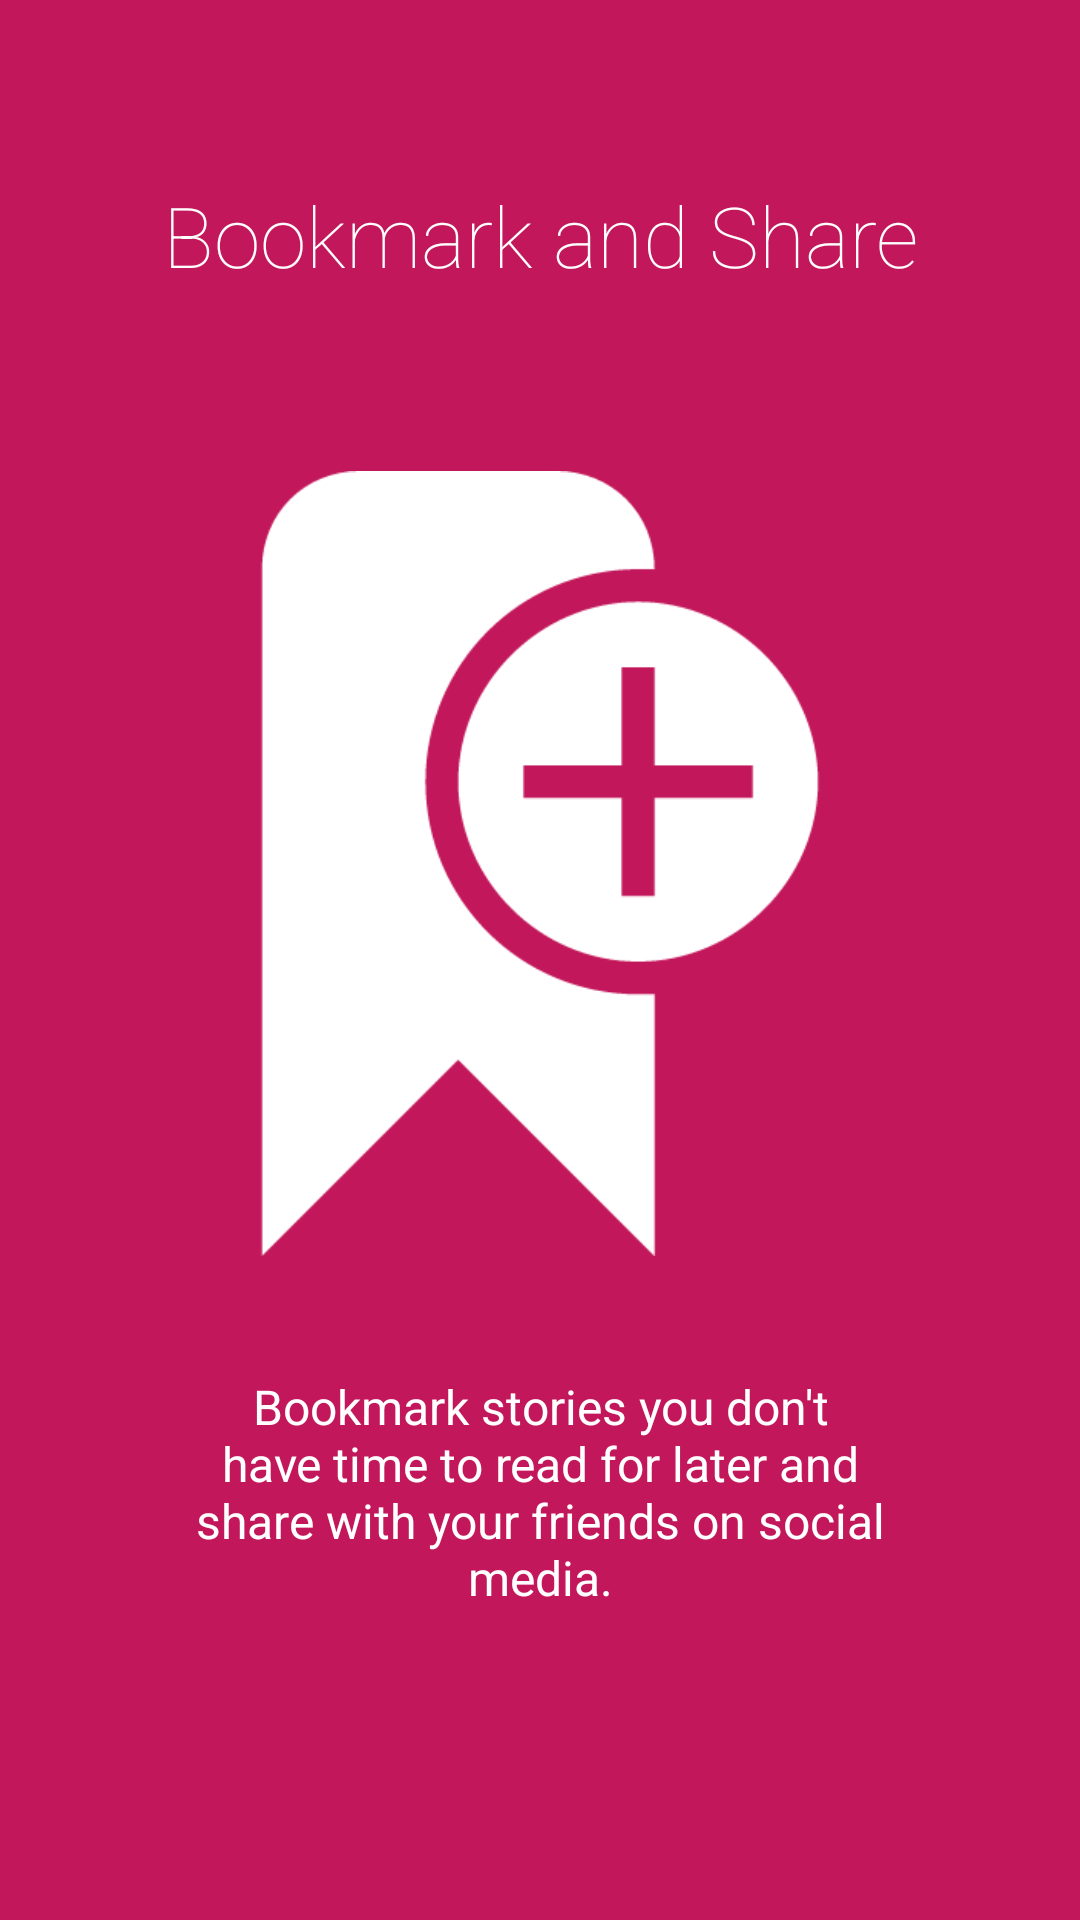

Layout XML and referenced resources for this Android screen:
<!-- AndroidManifest.xml: application theme Theme.Aggregio.NoActionBar -->
<!-- res/layout/fragment_third_slide.xml -->
<?xml version="1.0" encoding="utf-8"?>
<LinearLayout xmlns:android="http://schemas.android.com/apk/res/android"
    android:orientation="vertical" android:layout_width="match_parent"
    android:layout_height="match_parent"
    android:background="@color/theme_primary_dark"
    android:layout_weight="10"
    android:id="@+id/main">

    <TextView
        android:layout_width="wrap_content"
        android:layout_height="0dp"
        android:layout_gravity="center"
        android:gravity="center"
        android:paddingLeft="32dp"
        android:layout_weight="3"
        android:fontFamily="sans-serif-thin"
        android:textColor="@color/abc_primary_text_material_dark"
        android:paddingRight="32dp"
        android:textSize="28sp"
        android:text="@string/bookmark_short"/>

    <LinearLayout
        android:layout_width="fill_parent"
        android:layout_height="0dp"
        android:orientation="vertical"
        android:gravity="center"
        android:layout_weight="5">

        <ImageView
            android:layout_width="wrap_content"
            android:layout_height="wrap_content"
            android:layout_gravity="center"
            android:paddingLeft="16dp"
            android:paddingRight="16dp"
            android:src="@drawable/add_bookmark_solid_interface_symbol_512"/>
    </LinearLayout>
    <TextView
        android:layout_width="wrap_content"
        android:layout_height="0dp"
        android:layout_weight="3"
        android:layout_gravity="center"
        android:gravity="center"
        android:textColor="@color/abc_primary_text_material_dark"
        android:paddingLeft="64dp"
        android:paddingRight="64dp"
        android:textSize="16sp"
        android:text="@string/bookmark_long"/>
    <TextView
        android:layout_width="fill_parent"
        android:layout_height="64dp" />
</LinearLayout>
<!-- resources referenced by this layout -->
<resources>
  <color name="theme_primary_dark">#C2185B</color>
  <!-- drawable add_bookmark_solid_interface_symbol_512: png bitmap (drawable, 4668 bytes) -->
  <string name="bookmark_long">Bookmark stories you don\'t have time to read for later and share with your friends on social media.</string>
  <string name="bookmark_short">Bookmark and Share</string>
  <style name="Theme.Aggregio.NoActionBar" parent="AppTheme.Base.NoActionBar">
          <item name="colorAccent">@color/theme_accent_1</item>
          <item name="colorPrimary">@color/theme_primary</item>
          <item name="colorPrimaryDark">@color/theme_primary_dark</item>
          <item name="android:windowBackground">@color/window_background</item>
      </style>
  <style name="AppTheme.Base.NoActionBar" parent="Theme.AppCompat.Light.NoActionBar">
          <item name="colorPrimary">@color/theme_primary</item>
          <item name="colorPrimaryDark">@color/theme_primary_dark</item>
          <item name="colorAccent">@color/theme_accent_1</item>
          <item name="android:windowBackground">@color/window_background</item>
      </style>
  <color name="theme_accent_1">#7C4DFF</color>
  <color name="theme_primary">#E91E63</color>
  <color name="window_background">@color/background_material_light</color>
</resources>
